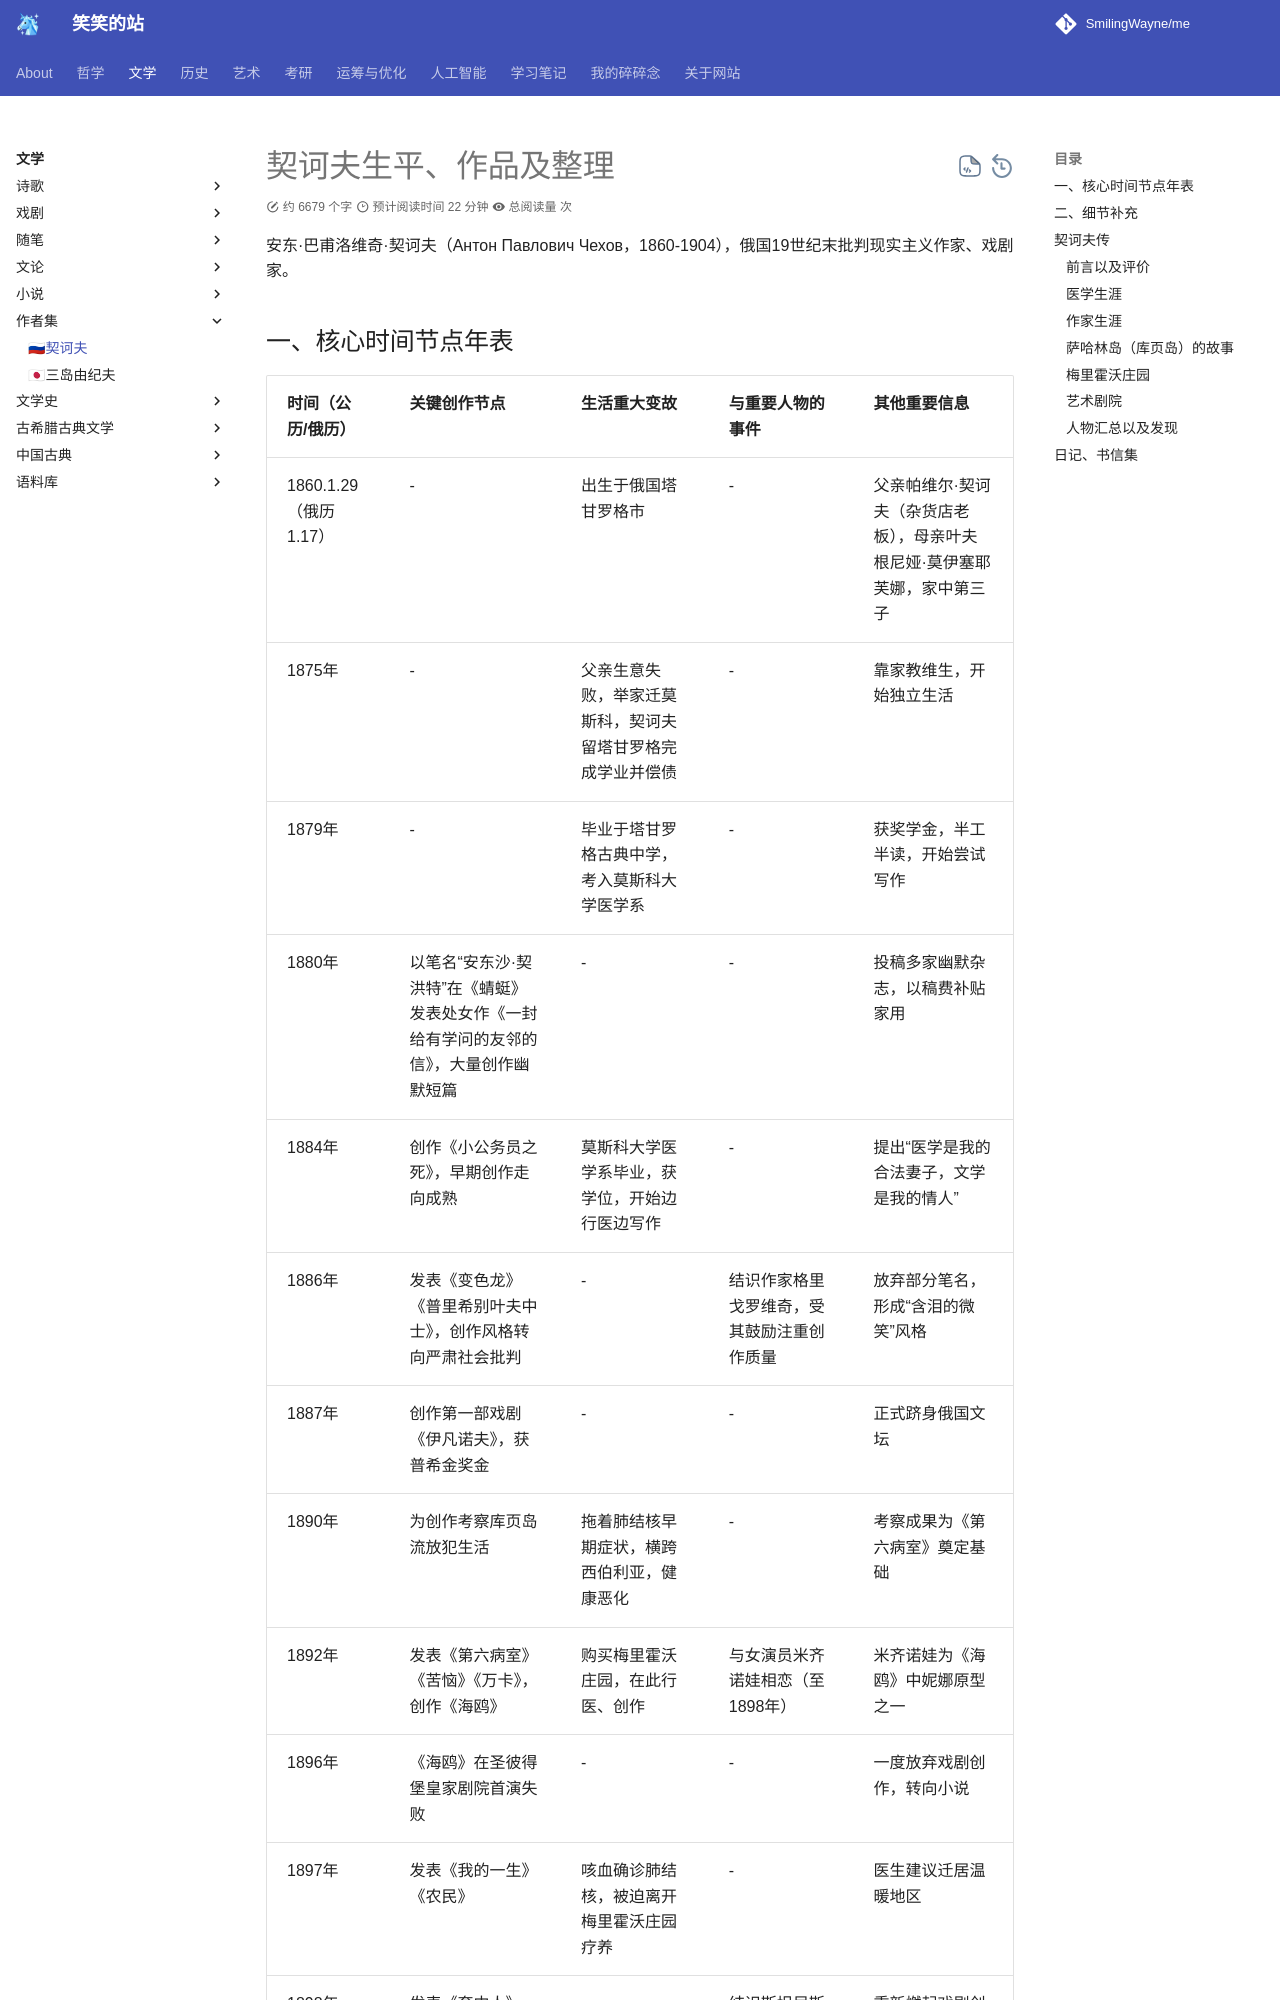

repository: SmilingWayne/me · page: Literature/People/Chekhov/index.html · generator: mkdocs

# 契诃夫生平、作品及整理

安东·巴甫洛维奇·契诃夫（Антон Павлович Чехов，1860-1904），俄国19世纪末批判现实主义作家、戏剧家。

## 一、核心时间节点年表

| 时间（公历/俄历）     | 关键创作节点                                                                          | 生活重大变故                                               | 与重要人物的事件                                        | 其他重要信息                                                             |
| --------------------- | ------------------------------------------------------------------------------------- | ---------------------------------------------------------- | ------------------------------------------------------- | ------------------------------------------------------------------------ |
| 1860.1.29（俄历1.17） | -                                                                                     | 出生于俄国塔甘罗格市                                       | -                                                       | 父亲帕维尔·契诃夫（杂货店老板），母亲叶夫根尼娅·莫伊塞耶芙娜，家中第三子 |
| 1875年                | -                                                                                     | 父亲生意失败，举家迁莫斯科，契诃夫留塔甘罗格完成学业并偿债 | -                                                       | 靠家教维生，开始独立生活                                                 |
| 1879年                | -                                                                                     | 毕业于塔甘罗格古典中学，考入莫斯科大学医学系               | -                                                       | 获奖学金，半工半读，开始尝试写作                                         |
| 1880年                | 以笔名“安东沙·契洪特”在《蜻蜓》发表处女作《一封给有学问的友邻的信》，大量创作幽默短篇 | -                                                          | -                                                       | 投稿多家幽默杂志，以稿费补贴家用                                         |
| 1884年                | 创作《小公务员之死》，早期创作走向成熟                                                | 莫斯科大学医学系毕业，获学位，开始边行医边写作             | -                                                       | 提出“医学是我的合法妻子，文学是我的情人”                                 |
| 1886年                | 发表《变色龙》《普里希别叶夫中士》，创作风格转向严肃社会批判                          | -                                                          | 结识作家格里戈罗维奇，受其鼓励注重创作质量              | 放弃部分笔名，形成“含泪的微笑”风格                                       |
| 1887年                | 创作第一部戏剧《伊凡诺夫》，获普希金奖金
